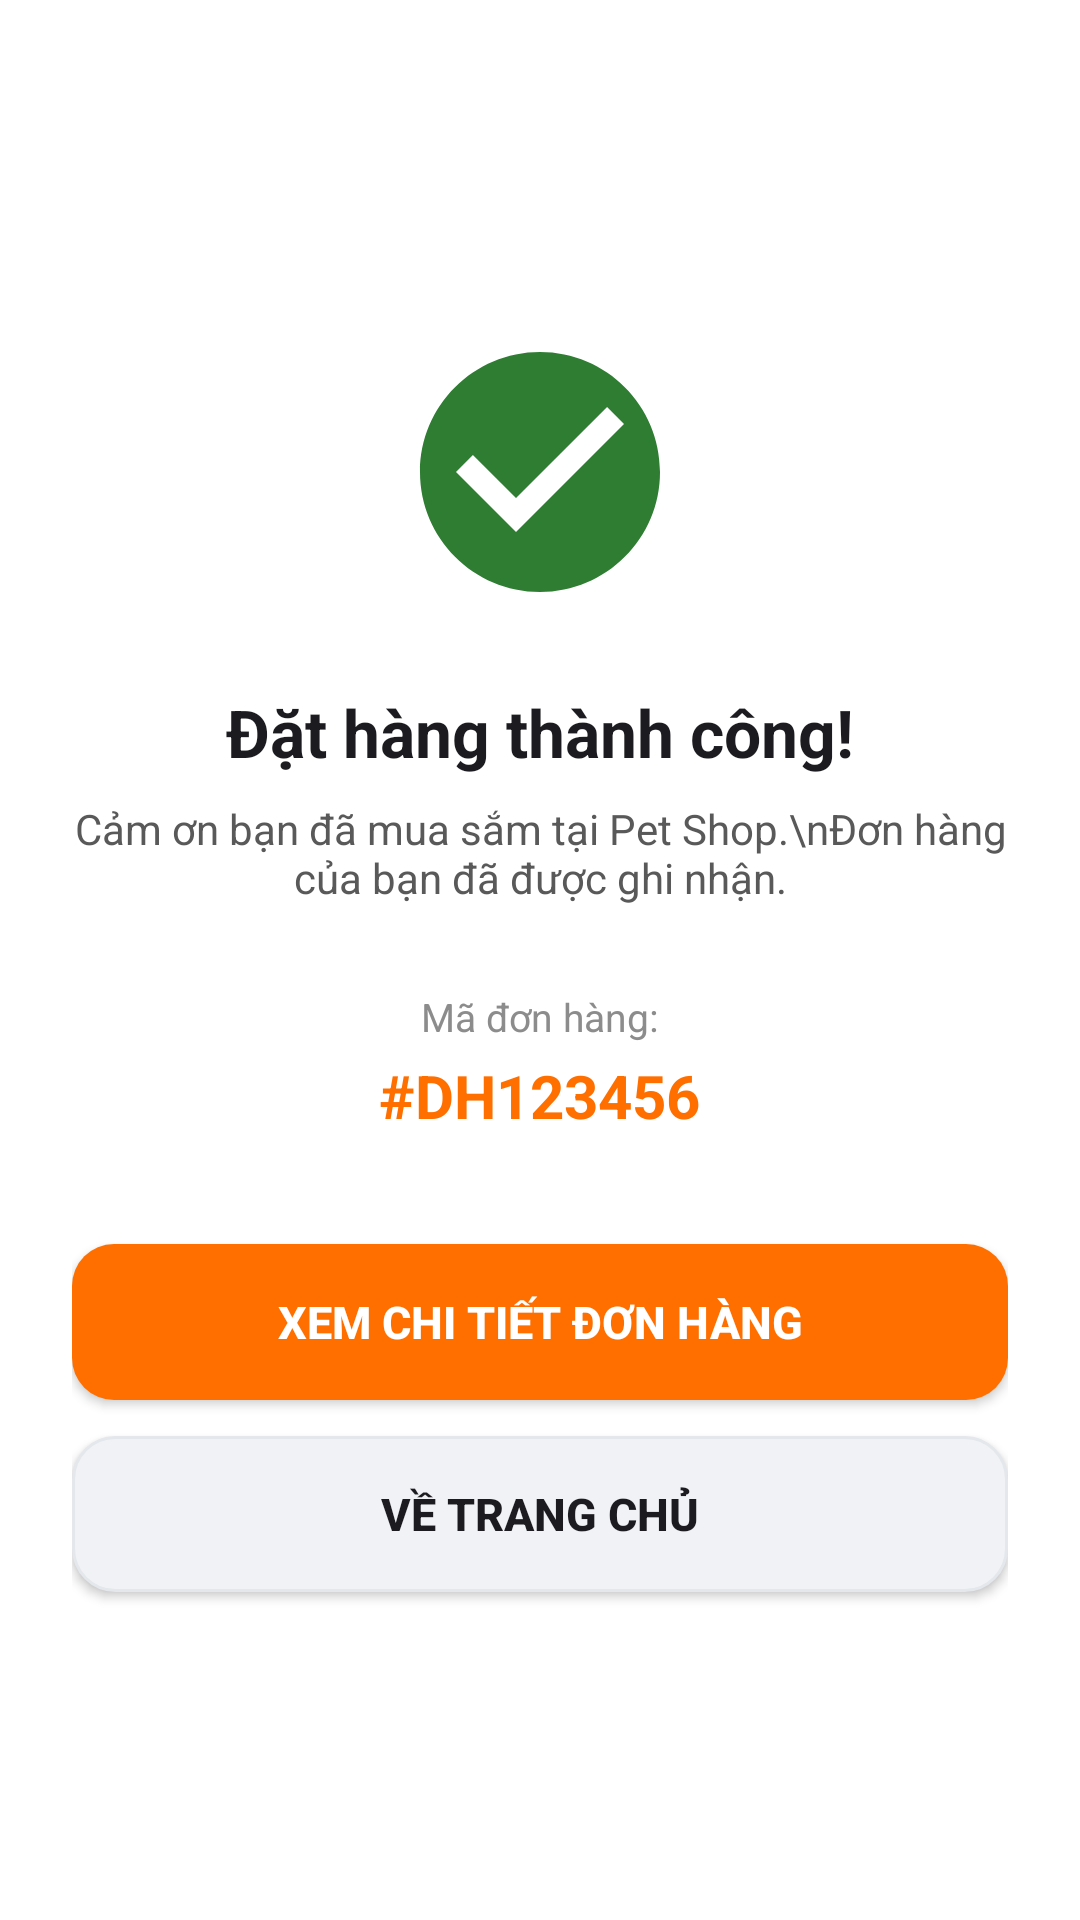

Android layout source for this screen:
<!-- AndroidManifest.xml: application theme Theme.PetShop -->
<!-- res/layout/activity_hoan_tat_don_hang.xml -->
﻿<?xml version="1.0" encoding="utf-8"?>
<LinearLayout xmlns:android="http://schemas.android.com/apk/res/android"
    android:fitsSystemWindows="true"
    android:layout_width="match_parent"
    android:layout_height="match_parent"
    android:background="@color/white"
    android:gravity="center"
    android:orientation="vertical"
    android:padding="24dp">

    <ImageView
        android:layout_width="96dp"
        android:layout_height="96dp"
        android:src="@drawable/ic_check_circle" />

    <TextView
        android:layout_width="wrap_content"
        android:layout_height="wrap_content"
        android:layout_marginTop="24dp"
        android:text="Đặt hàng thành công!"
        android:textColor="@color/text_primary"
        android:textSize="22sp"
        android:textStyle="bold" />

    <TextView
        android:layout_width="wrap_content"
        android:layout_height="wrap_content"
        android:layout_marginTop="8dp"
        android:gravity="center"
        android:text="Cảm ơn bạn đã mua sắm tại Pet Shop.\nĐơn hàng của bạn đã được ghi nhận."
        android:textColor="@color/text_secondary"
        android:textSize="14sp" />

    <TextView
        android:layout_width="wrap_content"
        android:layout_height="wrap_content"
        android:layout_marginTop="28dp"
        android:text="Mã đơn hàng:"
        android:textColor="@color/text_muted"
        android:textSize="13sp" />

    <TextView
        android:id="@+id/tvMaDonHangHoanTat"
        android:layout_width="wrap_content"
        android:layout_height="wrap_content"
        android:layout_marginTop="4dp"
        android:text="#DH123456"
        android:textColor="@color/primary"
        android:textSize="20sp"
        android:textStyle="bold" />

    <Button
        android:id="@+id/btnXemChiTietDonHang"
        android:layout_width="match_parent"
        android:layout_height="52dp"
        android:layout_marginTop="36dp"
        android:background="@drawable/bg_button_primary"
        android:text="Xem chi tiết đơn hàng"
        android:textColor="@color/white"
        android:textSize="15sp"
        android:textStyle="bold" />

    <Button
        android:id="@+id/btnVeTrangChu"
        android:layout_width="match_parent"
        android:layout_height="52dp"
        android:layout_marginTop="12dp"
        android:background="@drawable/bg_button_secondary"
        android:text="Về trang chủ"
        android:textColor="@color/text_primary"
        android:textSize="15sp"
        android:textStyle="bold" />

</LinearLayout>
<!-- resources referenced by this layout -->
<resources>
  <color name="primary">#FF6F00</color>
  <color name="text_muted">#8C8C8C</color>
  <color name="text_primary">#1C1B1F</color>
  <color name="text_secondary">#595959</color>
  <color name="white">#FFFFFFFF</color>
  <!-- drawable bg_button_primary (drawable) -->
  ﻿<shape xmlns:android="http://schemas.android.com/apk/res/android" android:shape="rectangle">
      <solid android:color="@color/primary"/>
      <corners android:radius="14dp"/>
  </shape>
  <!-- drawable bg_button_secondary (drawable) -->
  ﻿<shape xmlns:android="http://schemas.android.com/apk/res/android" android:shape="rectangle">
      <solid android:color="#F0F2F5"/>
      <stroke android:width="1dp" android:color="@color/border"/>
      <corners android:radius="14dp"/>
  </shape>
  <!-- drawable ic_check_circle (drawable) -->
  ﻿<vector xmlns:android="http://schemas.android.com/apk/res/android"
      android:width="24dp"
      android:height="24dp"
      android:viewportWidth="24"
      android:viewportHeight="24">
      <path
          android:fillColor="#FF2E7D32"
          android:pathData="M12,2C6.48,2 2,6.48 2,12s4.48,10 10,10 10,-4.48 10,-10S17.52,2 12,2zm-2,15l-5,-5 1.41,-1.41L10,14.17l7.59,-7.59L19,8l-9,9z"/>
  </vector>
  <style name="Theme.PetShop" parent="Theme.Material3.DayNight.NoActionBar">
          <item name="colorPrimary">@color/primary</item>
          <item name="colorPrimaryVariant">@color/primary_dark</item>
          <item name="colorOnPrimary">@color/white</item>
          <item name="colorSecondary">@color/accent</item>
          <item name="android:statusBarColor">@color/surface</item>
          <item name="android:windowLightStatusBar">true</item>
          <item name="android:windowBackground">@color/background</item>
          <item name="android:fitsSystemWindows">true</item>
      </style>
  <color name="border">#E4E7EB</color>
  <color name="primary_dark">#E65100</color>
  <color name="accent">#00897B</color>
  <color name="surface">#FFFFFF</color>
  <color name="background">#F7F8FA</color>
</resources>
